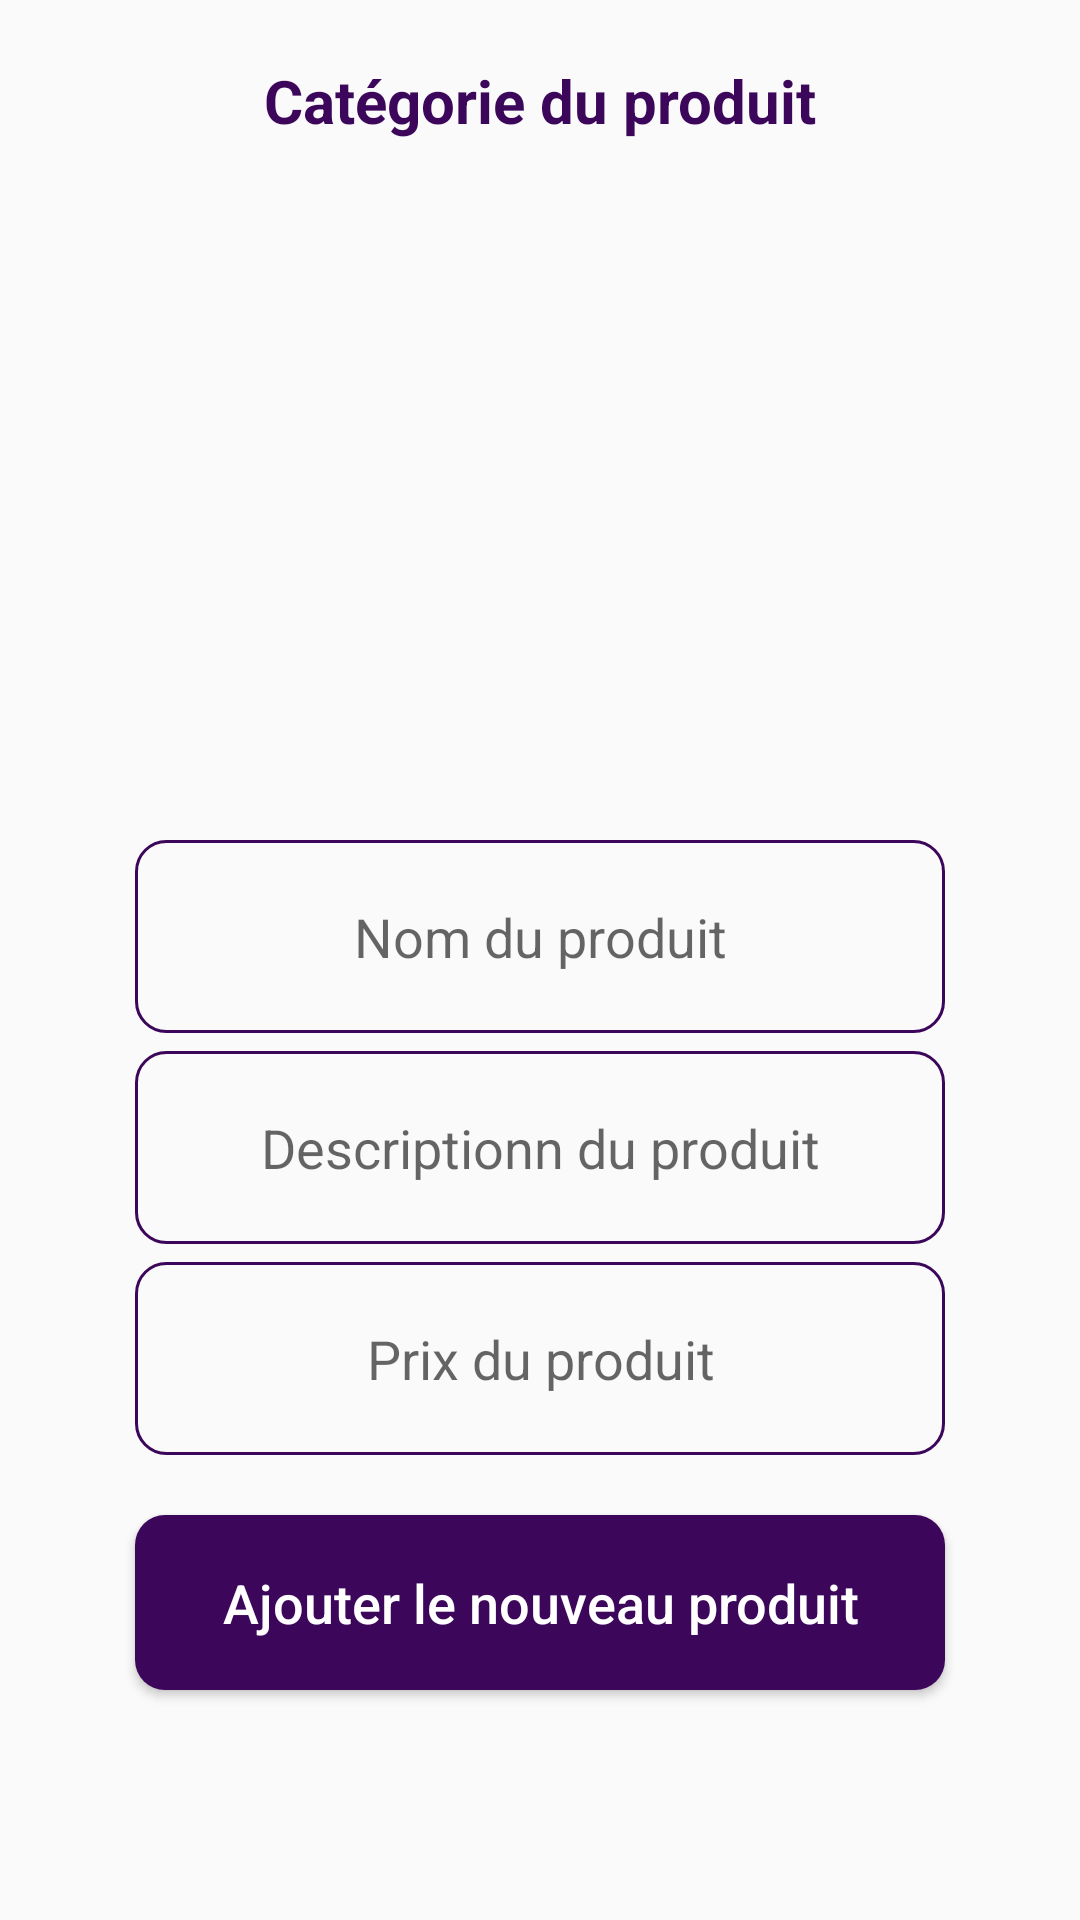

Reconstruct the res/layout file that produces this screen, plus the resources it refers to.
<!-- AndroidManifest.xml: application theme AppTheme -->
<!-- res/layout/activity_admin_add_new_product.xml -->
<?xml version="1.0" encoding="utf-8"?>
<RelativeLayout
    xmlns:android="http://schemas.android.com/apk/res/android"
    xmlns:tools="http://schemas.android.com/tools"
    android:layout_width="match_parent"
    android:layout_height="match_parent"
    tools:context=".Admin.AdminAddNewProductActivity">


    <TextView
        android:id="@+id/category_selected"
        android:layout_width="match_parent"
        android:layout_height="30dp"
        android:text="Catégorie du produit"
        android:textStyle="bold"
        android:textSize="20sp"
        android:textColor="@color/colorPrimaryDark"
        android:textAlignment="center"
        android:layout_marginTop="20dp"/>

    <ImageView
        android:id="@+id/select_product_image"
        android:layout_width="300dp"
        android:layout_height="200dp"
        android:layout_below="@id/category_selected"
        android:cropToPadding="false"
        android:scaleType="centerCrop"
        android:src="@drawable/select_product_image"
        android:layout_centerHorizontal="true"
        android:layout_marginTop="10dp"
        />


    <EditText
        android:id="@+id/product_name"
        android:layout_width="match_parent"
        android:layout_height="wrap_content"
        android:layout_below="@+id/select_product_image"
        android:inputType="text"
        android:layout_marginTop="20dp"
        android:padding="20dp"
        android:hint="Nom du produit"
        android:textAlignment="center"
        android:layout_marginLeft="45dp"
        android:layout_marginRight="45dp"
        android:background="@drawable/input_design"
        />


    <EditText
        android:id="@+id/product_description"
        android:layout_width="match_parent"
        android:layout_height="wrap_content"
        android:layout_below="@+id/product_name"
        android:inputType="text"
        android:layout_marginTop="6dp"
        android:padding="20dp"
        android:hint="Descriptionn du produit"
        android:textAlignment="center"
        android:layout_marginLeft="45dp"
        android:layout_marginRight="45dp"
        android:background="@drawable/input_design"
        />


    <EditText
        android:id="@+id/product_price"
        android:layout_width="match_parent"
        android:layout_height="wrap_content"
        android:layout_below="@+id/product_description"
        android:inputType="number"
        android:layout_marginTop="6dp"
        android:padding="20dp"
        android:hint="Prix du produit"
        android:textAlignment="center"
        android:layout_marginLeft="45dp"
        android:layout_marginRight="45dp"
        android:background="@drawable/input_design"
        />


    <Button
        android:id="@+id/add_new_product"
        android:layout_width="match_parent"
        android:layout_height="wrap_content"
        android:layout_below="@+id/product_price"
        android:text="Ajouter le nouveau produit"
        android:textAlignment="center"
        android:layout_marginLeft="45dp"
        android:layout_marginRight="45dp"
        android:padding="17dp"
        android:layout_marginTop="20dp"
        android:textSize="18sp"
        android:textAllCaps="false"
        android:textColor="@android:color/white"
        android:background="@drawable/buttons"
        />

</RelativeLayout>
<!-- resources referenced by this layout -->
<resources>
  <color name="colorPrimaryDark">#3C065A</color>
  <!-- drawable buttons (drawable) -->
  <?xml version="1.0" encoding="utf-8"?>
  <shape xmlns:android="http://schemas.android.com/apk/res/android">
  
      <solid
          android:color="@color/colorPrimaryDark">
  
      </solid>
  
      <corners
          android:radius="10dp">
  
      </corners>
  
  </shape>
  <!-- drawable input_design (drawable) -->
  <?xml version="1.0" encoding="utf-8"?>
  <shape xmlns:android="http://schemas.android.com/apk/res/android">
  
      <stroke
          android:color="@color/colorPrimaryDark"
          android:width="1dp">
      </stroke>
  
      <corners
          android:radius="10dp"></corners>
  
  </shape>
  <style name="AppTheme" parent="Theme.AppCompat.Light.NoActionBar">
          
          <item name="colorPrimary">@color/colorPrimaryDark</item>
          <item name="colorPrimaryDark">@color/colorPrimaryDark</item>
          <item name="colorAccent">@color/colorAccent</item>
      </style>
  <color name="colorAccent">#D81B60</color>
</resources>
